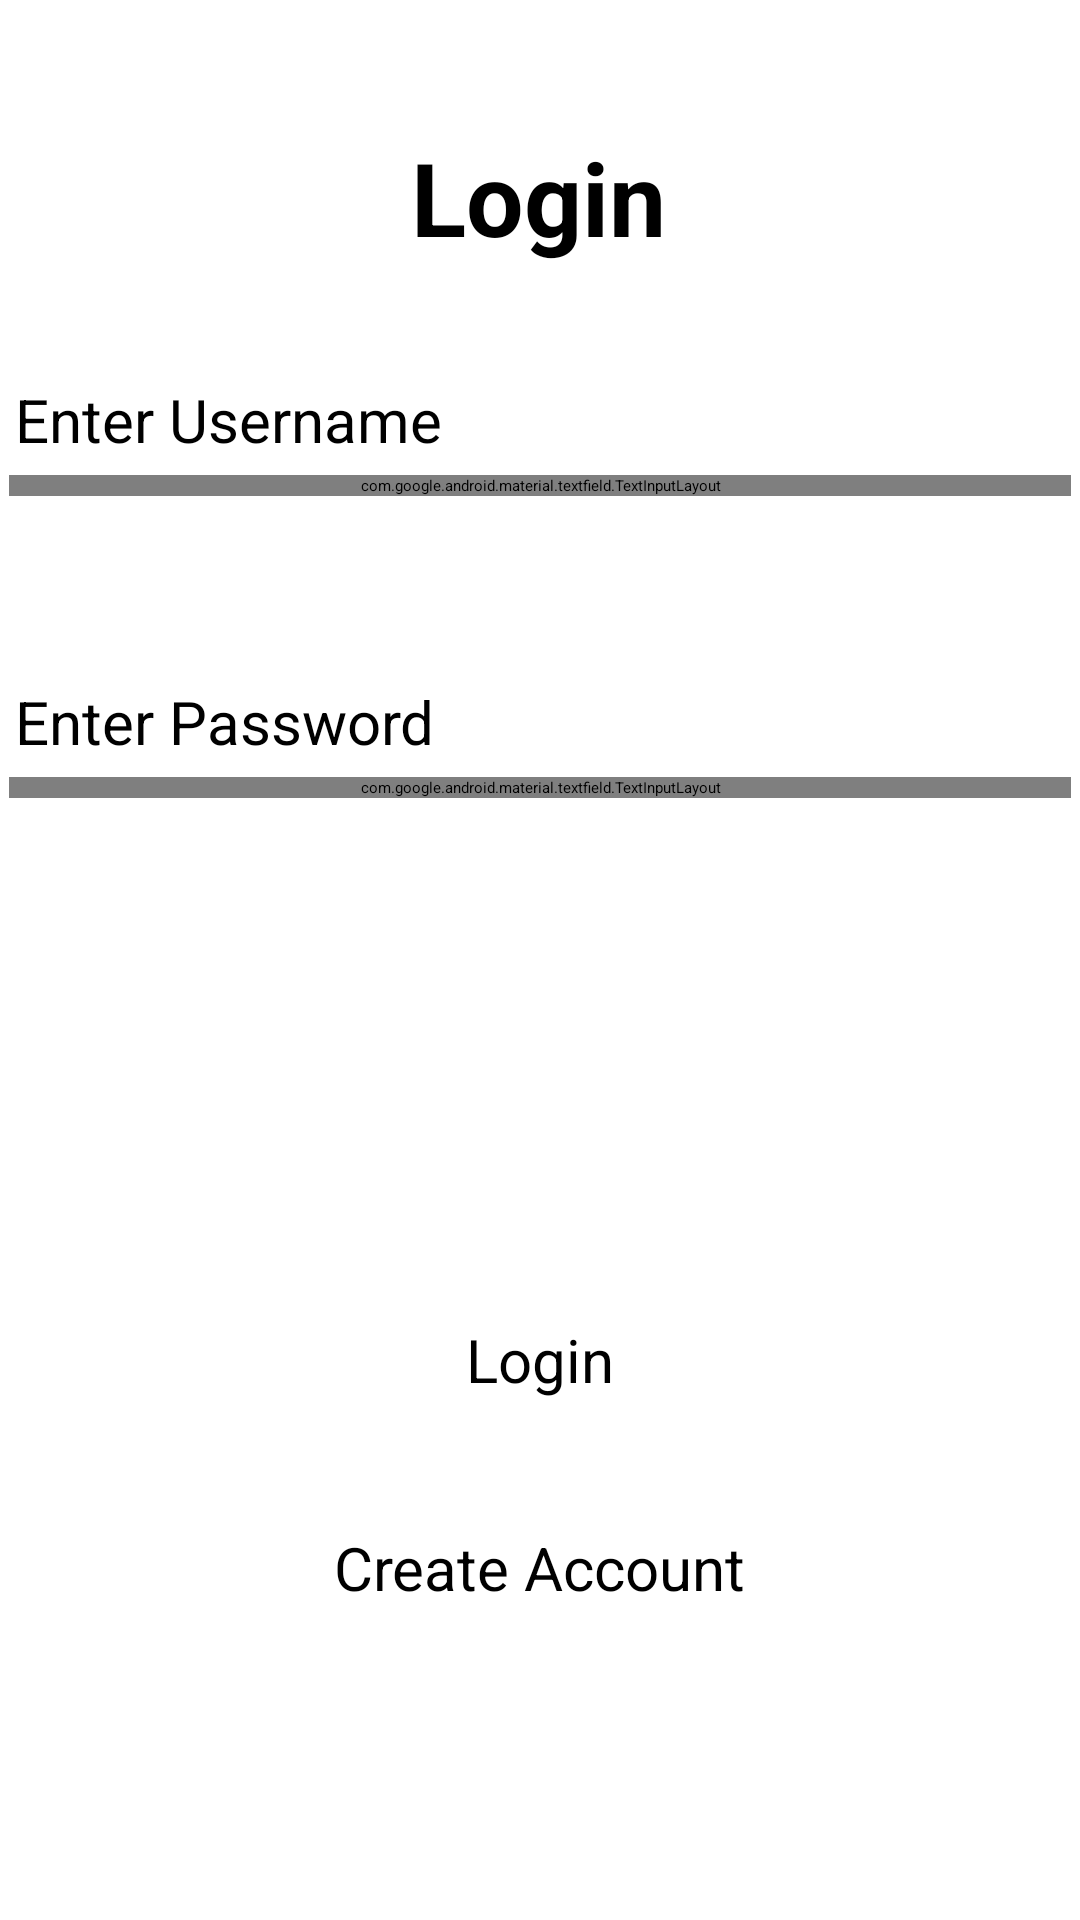

Layout XML and referenced resources for this Android screen:
<!-- AndroidManifest.xml: application theme Theme.CW -->
<!-- res/layout/activity_login.xml -->
<?xml version="1.0" encoding="utf-8"?>
<androidx.constraintlayout.widget.ConstraintLayout xmlns:android="http://schemas.android.com/apk/res/android"
    xmlns:app="http://schemas.android.com/apk/res-auto"
    xmlns:tools="http://schemas.android.com/tools"
    android:layout_width="match_parent"
    android:layout_height="match_parent"
    tools:context=".CreateAccount">

    <com.google.android.material.textfield.TextInputLayout
        android:id="@+id/textInputLayout"
        android:layout_width="0dp"
        android:layout_height="wrap_content"
        android:layout_marginStart="3dp"
        android:layout_marginEnd="3dp"
        app:layout_constraintBottom_toBottomOf="parent"
        app:layout_constraintEnd_toEndOf="parent"
        app:layout_constraintStart_toStartOf="parent"
        app:layout_constraintTop_toTopOf="parent"
        app:layout_constraintVertical_bias="0.25">

        <com.google.android.material.textfield.TextInputEditText
            android:id="@+id/usernameInput"
            android:layout_width="match_parent"
            android:layout_height="wrap_content"
            android:hint="@string/enterUsername"
            android:maxLength="20"
            android:maxLines="1" />
    </com.google.android.material.textfield.TextInputLayout>

    <com.google.android.material.textfield.TextInputLayout
        android:id="@+id/textInputLayout2"
        android:layout_width="0dp"
        android:layout_height="wrap_content"
        android:layout_marginStart="3dp"
        android:layout_marginEnd="3dp"
        app:layout_constraintBottom_toBottomOf="parent"
        app:layout_constraintEnd_toEndOf="parent"
        app:layout_constraintStart_toStartOf="parent"
        app:layout_constraintTop_toBottomOf="@+id/textInputLayout"
        app:layout_constraintVertical_bias="0.19999999">

        <com.google.android.material.textfield.TextInputEditText
            android:id="@+id/passwordInput"
            android:layout_width="match_parent"
            android:layout_height="wrap_content"
            android:hint="@string/enterPassword"
            android:inputType="textPassword"
            android:maxLength="45"
            android:maxLines="1" />
    </com.google.android.material.textfield.TextInputLayout>

    <TextView
        android:id="@+id/textView12"
        android:layout_width="wrap_content"
        android:layout_height="wrap_content"
        android:layout_marginStart="5dp"
        android:layout_marginBottom="5dp"
        android:text="@string/enterUsername"
        android:textSize="20sp"
        app:layout_constraintBottom_toTopOf="@+id/textInputLayout"
        app:layout_constraintStart_toStartOf="parent" />

    <TextView
        android:id="@+id/textView13"
        android:layout_width="wrap_content"
        android:layout_height="wrap_content"
        android:layout_marginStart="5dp"
        android:layout_marginBottom="5dp"
        android:text="@string/enterPassword"
        android:textSize="20sp"
        app:layout_constraintBottom_toTopOf="@+id/textInputLayout2"
        app:layout_constraintStart_toStartOf="parent" />

    <TextView
        android:id="@+id/textView14"
        android:layout_width="wrap_content"
        android:layout_height="wrap_content"
        android:text="@string/login"
        android:textSize="34sp"
        android:textStyle="bold"
        app:layout_constraintBottom_toTopOf="@+id/textInputLayout"
        app:layout_constraintEnd_toEndOf="parent"
        app:layout_constraintHorizontal_bias="0.498"
        app:layout_constraintStart_toStartOf="parent"
        app:layout_constraintTop_toTopOf="parent"
        app:layout_constraintVertical_bias="0.38" />

    <Button
        android:id="@+id/loginButton"
        android:layout_width="wrap_content"
        android:layout_height="wrap_content"
        android:text="@string/login"
        android:textSize="20sp"
        app:layout_constraintBottom_toBottomOf="parent"
        app:layout_constraintEnd_toEndOf="parent"
        app:layout_constraintStart_toStartOf="parent"
        app:layout_constraintTop_toBottomOf="@+id/textInputLayout2" />

    <Button
        android:id="@+id/createAccountButton"
        android:layout_width="wrap_content"
        android:layout_height="wrap_content"
        android:text="@string/createAccountButton"
        android:textSize="20sp"
        app:layout_constraintBottom_toBottomOf="parent"
        app:layout_constraintEnd_toEndOf="parent"
        app:layout_constraintStart_toStartOf="parent"
        app:layout_constraintTop_toBottomOf="@+id/loginButton"
        app:layout_constraintVertical_bias="0.29000002" />
</androidx.constraintlayout.widget.ConstraintLayout>
<!-- resources referenced by this layout -->
<resources>
  <string name="createAccountButton">Create Account</string>
  <string name="enterPassword">Enter Password</string>
  <string name="enterUsername">Enter Username</string>
  <string name="login">Login</string>
</resources>
